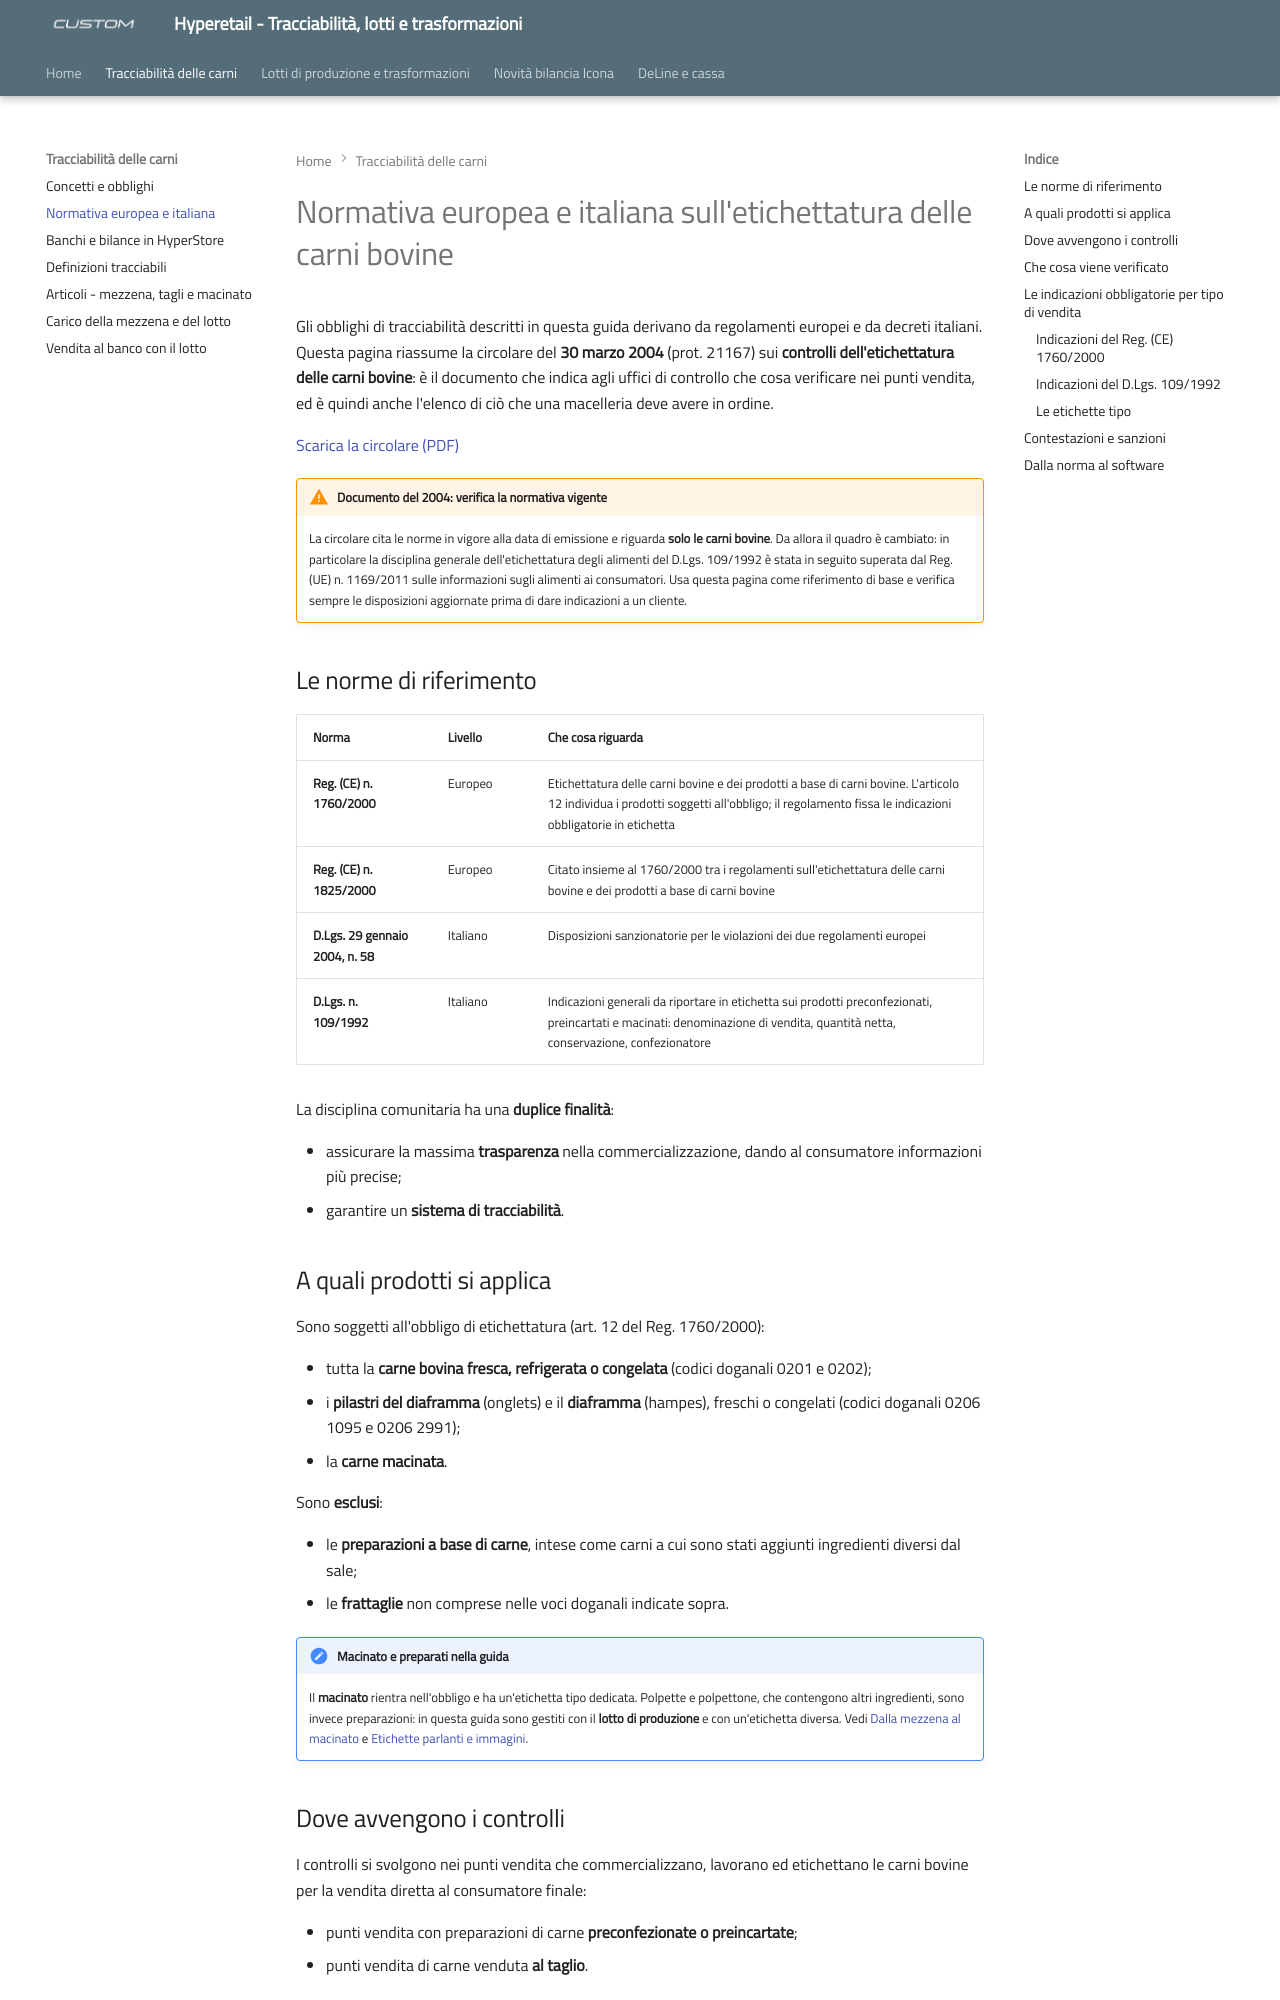

repository: ivanrobuschi-custom/hyperetail-tracciabilita · page: normativa-carni-bovine/index.html · generator: mkdocs

---
title: "Etichettatura delle carni bovine: normativa europea e italiana"
date: "2004-03-30"
categoria: software Hyperetail
---
<!-- categoria assegnata per inferenza: verificare -->

# Normativa europea e italiana sull'etichettatura delle carni bovine

Gli obblighi di tracciabilità descritti in questa guida derivano da regolamenti europei e da decreti italiani. Questa pagina riassume la circolare del **30 marzo 2004** (prot. 21167) sui **controlli dell'etichettatura delle carni bovine**: è il documento che indica agli uffici di controllo che cosa verificare nei punti vendita, ed è quindi anche l'elenco di ciò che una macelleria deve avere in ordine.

[Scarica la circolare (PDF)](assets/resources/Circ_carni_bovine.pdf)

!!! warning "Documento del 2004: verifica la normativa vigente"
    La circolare cita le norme in vigore alla data di emissione e riguarda **solo le carni bovine**. Da allora il quadro è cambiato: in particolare la disciplina generale dell'etichettatura degli alimenti del D.Lgs. 109/1992 è stata in seguito superata dal Reg. (UE) n. 1169/2011 sulle informazioni sugli alimenti ai consumatori. Usa questa pagina come riferimento di base e verifica sempre le disposizioni aggiornate prima di dare indicazioni a un cliente.
